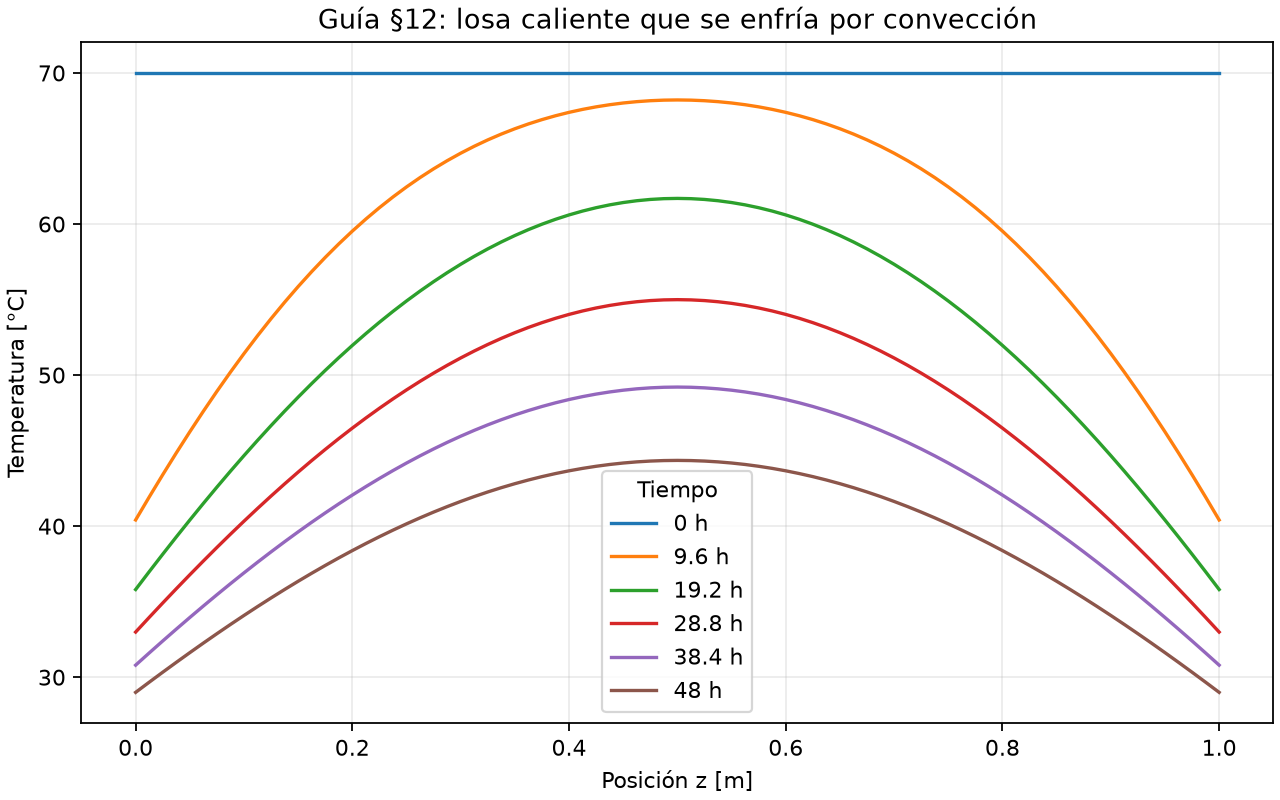

Values plotted in this chart, from the file beside it:
time_s, z_m, temperature_c
0.0, 0.0, 70.0
0.0, 0.0125, 70.0
0.0, 0.025, 70.0
0.0, 0.0375, 70.0
0.0, 0.05, 70.0
0.0, 0.0625, 70.0
0.0, 0.075, 70.0
0.0, 0.0875, 70.0
0.0, 0.1, 70.0
0.0, 0.1125, 70.0
0.0, 0.125, 70.0
0.0, 0.1375, 70.0
0.0, 0.15, 70.0
0.0, 0.1625, 70.0
0.0, 0.175, 70.0
0.0, 0.1875, 70.0
0.0, 0.2, 70.0
0.0, 0.2125, 70.0
0.0, 0.225, 70.0
0.0, 0.2375, 70.0
0.0, 0.25, 70.0
0.0, 0.2625, 70.0
0.0, 0.275, 70.0
0.0, 0.2875, 70.0
0.0, 0.3, 70.0
0.0, 0.3125, 70.0
0.0, 0.325, 70.0
0.0, 0.3375, 70.0
0.0, 0.35, 70.0
0.0, 0.3625, 70.0
0.0, 0.375, 70.0
0.0, 0.3875, 70.0
0.0, 0.4, 70.0
0.0, 0.4125, 70.0
0.0, 0.425, 70.0
0.0, 0.4375, 70.0
0.0, 0.45, 70.0
0.0, 0.4625, 70.0
0.0, 0.475, 70.0
0.0, 0.4875, 70.0
0.0, 0.5, 70.0
0.0, 0.5125, 70.0
0.0, 0.525, 70.0
0.0, 0.5375, 70.0
0.0, 0.55, 70.0
0.0, 0.5625, 70.0
0.0, 0.575, 70.0
0.0, 0.5875, 70.0
0.0, 0.6, 70.0
0.0, 0.6125, 70.0
0.0, 0.625, 70.0
0.0, 0.6375, 70.0
0.0, 0.65, 70.0
0.0, 0.6625, 70.0
0.0, 0.675, 70.0
0.0, 0.6875, 70.0
0.0, 0.7, 70.0
0.0, 0.7125, 70.0
0.0, 0.725, 70.0
0.0, 0.7375, 70.0
... 426 more rows
